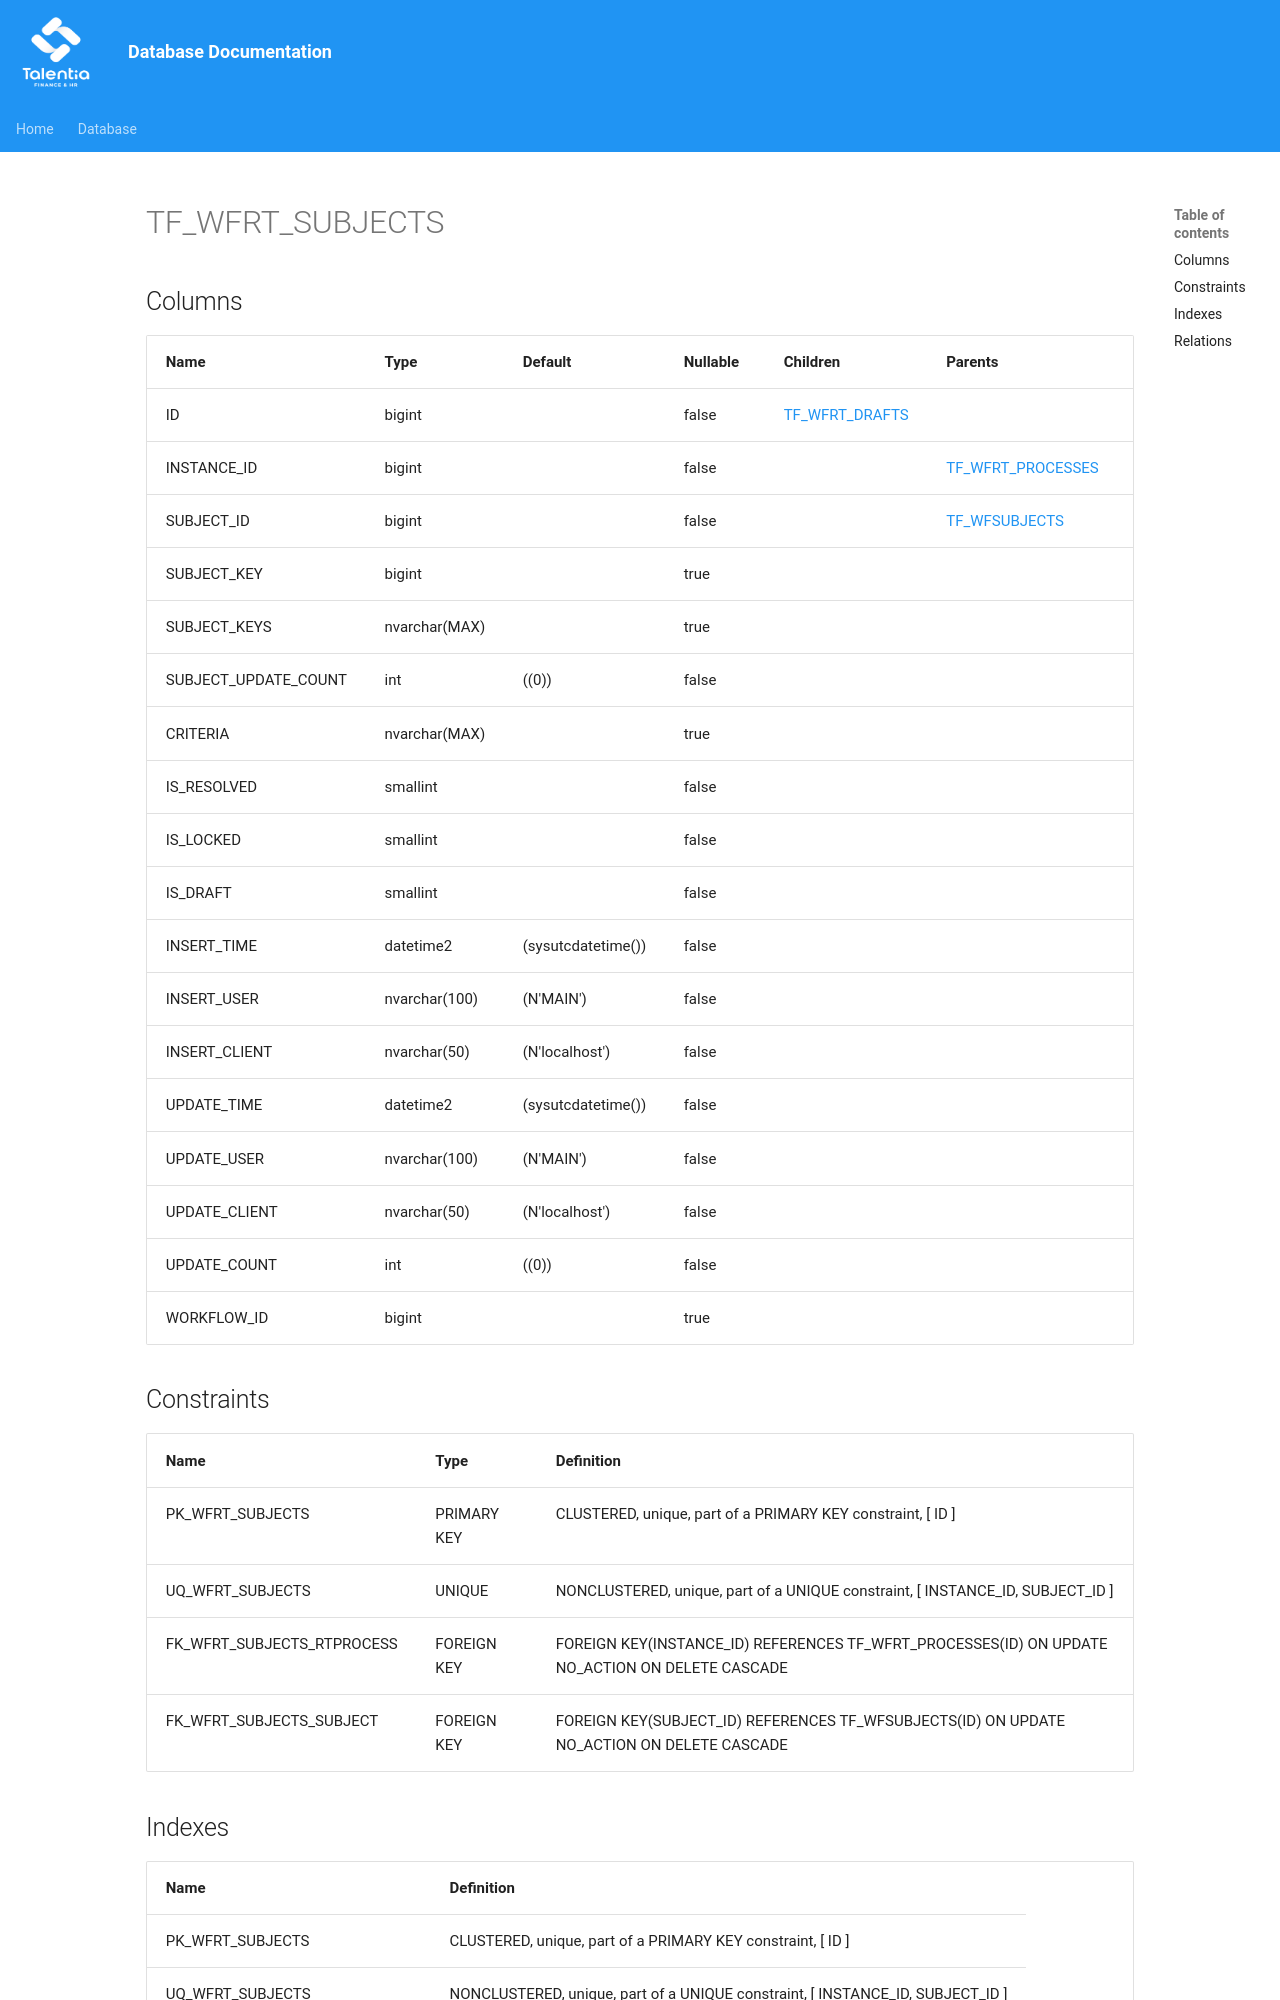

repository: giovanniporcelli/documentazione-db · page: schema/TF_WFRT_SUBJECTS/index.html · generator: mkdocs

# TF_WFRT_SUBJECTS

## Columns

| Name | Type | Default | Nullable | Children | Parents | Comment |
| ---- | ---- | ------- | -------- | -------- | ------- | ------- |
| ID | bigint |  | false | [TF_WFRT_DRAFTS](TF_WFRT_DRAFTS.md) |  |  |
| INSTANCE_ID | bigint |  | false |  | [TF_WFRT_PROCESSES](TF_WFRT_PROCESSES.md) |  |
| SUBJECT_ID | bigint |  | false |  | [TF_WFSUBJECTS](TF_WFSUBJECTS.md) |  |
| SUBJECT_KEY | bigint |  | true |  |  |  |
| SUBJECT_KEYS | nvarchar(MAX) |  | true |  |  |  |
| SUBJECT_UPDATE_COUNT | int | ((0)) | false |  |  |  |
| CRITERIA | nvarchar(MAX) |  | true |  |  |  |
| IS_RESOLVED | smallint |  | false |  |  |  |
| IS_LOCKED | smallint |  | false |  |  |  |
| IS_DRAFT | smallint |  | false |  |  |  |
| INSERT_TIME | datetime2 | (sysutcdatetime()) | false |  |  |  |
| INSERT_USER | nvarchar(100) | (N'MAIN') | false |  |  |  |
| INSERT_CLIENT | nvarchar(50) | (N'localhost') | false |  |  |  |
| UPDATE_TIME | datetime2 | (sysutcdatetime()) | false |  |  |  |
| UPDATE_USER | nvarchar(100) | (N'MAIN') | false |  |  |  |
| UPDATE_CLIENT | nvarchar(50) | (N'localhost') | false |  |  |  |
| UPDATE_COUNT | int | ((0)) | false |  |  |  |
| WORKFLOW_ID | bigint |  | true |  |  |  |
